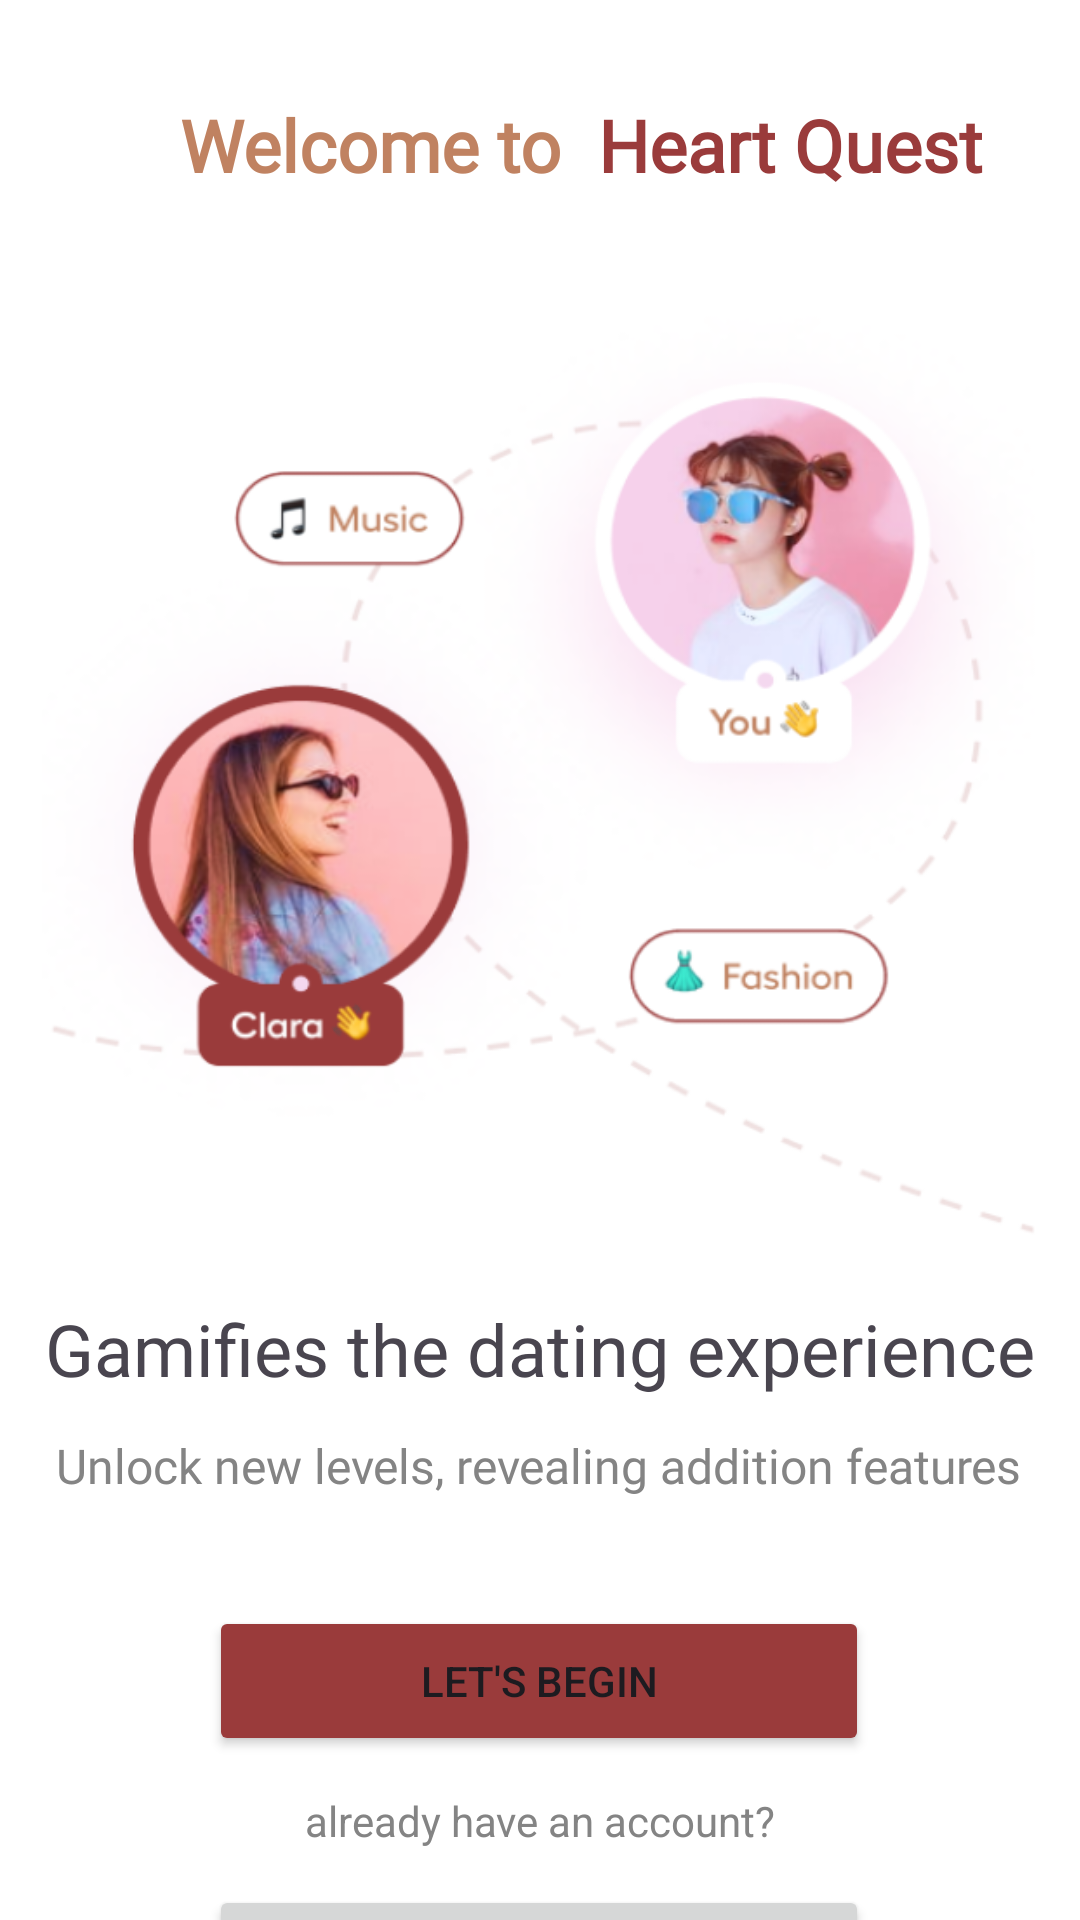

Here is an Android app screen rendered from its layout file. Give the layout XML and the strings, colors and styles it references.
<!-- AndroidManifest.xml: application theme Theme.LoveQuest -->
<!-- res/layout/activity_welcome.xml -->
<?xml version="1.0" encoding="utf-8"?>
<androidx.constraintlayout.widget.ConstraintLayout xmlns:android="http://schemas.android.com/apk/res/android"
    xmlns:app="http://schemas.android.com/apk/res-auto"
    xmlns:tools="http://schemas.android.com/tools"
    android:layout_width="match_parent"
    android:layout_height="match_parent"
    tools:context=".WelcomeActivity"
    android:background="@color/white">

    <TextView
        android:id="@+id/textView1"
        android:layout_width="wrap_content"
        android:layout_height="wrap_content"
        android:layout_marginTop="32dp"
        android:fontFamily="@font/hellix_bold"
        android:text="  Heart Quest"
        android:textColor="@color/text_color"
        android:textSize="24sp"
        android:textStyle="bold"
        app:layout_constraintStart_toEndOf="@+id/textView"
        app:layout_constraintTop_toTopOf="parent" />

    <TextView
        android:id="@+id/textView"
        android:layout_width="wrap_content"
        android:layout_height="wrap_content"
        android:layout_marginStart="60dp"
        android:layout_marginTop="32dp"
        android:fontFamily="@font/hellix_bold"
        android:text="Welcome to"
        android:textColor="@color/primary_color"
        android:textSize="24sp"
        android:textStyle="bold"
        app:layout_constraintStart_toStartOf="parent"
        app:layout_constraintTop_toTopOf="parent" />

    <TextView
        android:id="@+id/textView2"
        android:layout_width="wrap_content"
        android:layout_height="wrap_content"
        android:layout_marginTop="12dp"
        android:fontFamily="@font/hellix_bold"
        android:text="Gamifies the dating experience"
        android:textSize="24sp"
        app:layout_constraintEnd_toEndOf="parent"
        app:layout_constraintStart_toStartOf="parent"
        app:layout_constraintTop_toBottomOf="@+id/imageView3" />

    <TextView
        android:id="@+id/textView3"
        android:layout_width="wrap_content"
        android:layout_height="wrap_content"
        android:layout_marginTop="12dp"
        android:fontFamily="@font/hellix_bold"
        android:text="Unlock new levels, revealing addition features"
        android:textColor="@color/text_color2"
        android:textSize="16sp"
        app:layout_constraintEnd_toEndOf="parent"
        app:layout_constraintHorizontal_bias="0.493"
        app:layout_constraintStart_toStartOf="parent"
        app:layout_constraintTop_toBottomOf="@+id/textView2" />

    <Button
        android:id="@+id/beginBtn"
        android:layout_width="220dp"
        android:layout_height="50dp"
        android:layout_marginStart="16dp"
        android:layout_marginTop="36dp"
        android:layout_marginEnd="16dp"
        android:backgroundTint="@color/text_color"
        android:text="Let's begin"
        app:layout_constraintEnd_toEndOf="parent"
        app:layout_constraintHorizontal_bias="0.496"
        app:layout_constraintStart_toStartOf="parent"
        app:layout_constraintTop_toBottomOf="@+id/textView3" />

    <Button
        android:id="@+id/signinBtn"
        android:layout_width="220dp"
        android:layout_height="50dp"
        android:layout_marginStart="16dp"
        android:layout_marginTop="12dp"
        android:layout_marginEnd="16dp"
        android:text="Sign in"
        app:layout_constraintEnd_toEndOf="parent"
        app:layout_constraintHorizontal_bias="0.496"
        app:layout_constraintStart_toStartOf="parent"
        app:layout_constraintTop_toBottomOf="@+id/textView5" />

    <ImageView
        android:id="@+id/imageView3"
        android:layout_width="376dp"
        android:layout_height="321dp"
        android:layout_marginTop="36dp"
        app:layout_constraintEnd_toEndOf="parent"
        app:layout_constraintHorizontal_bias="0.47"
        app:layout_constraintStart_toStartOf="parent"
        app:layout_constraintTop_toBottomOf="@+id/textView"
        app:srcCompat="@drawable/heartquest2" />

    <TextView
        android:id="@+id/textView5"
        android:layout_width="wrap_content"
        android:layout_height="wrap_content"
        android:layout_marginTop="12dp"
        android:text="already have an account?"
        android:textColor="@color/text_color2"
        app:layout_constraintEnd_toEndOf="parent"
        app:layout_constraintStart_toStartOf="parent"
        app:layout_constraintTop_toBottomOf="@+id/beginBtn" />

</androidx.constraintlayout.widget.ConstraintLayout>
<!-- resources referenced by this layout -->
<resources>
  <color name="primary_color">#C08261</color>
  <color name="text_color">#9A3B3B</color>
  <color name="text_color2">#848484</color>
  <color name="white">#FFFFFFFF</color>
  <!-- drawable heartquest2: png bitmap (drawable, 150296 bytes) -->
  <style name="Theme.LoveQuest" parent="Base.Theme.LoveQuest" />
  <style name="Base.Theme.LoveQuest" parent="Theme.Material3.DayNight.NoActionBar">
          
          <item name="colorPrimary">@color/primary_color</item>
      </style>
</resources>
